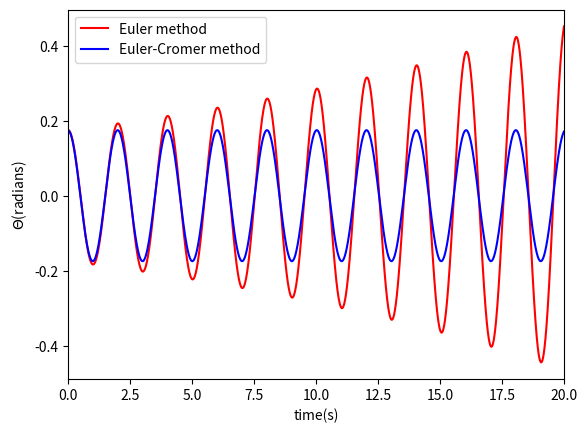

Reproduce this figure in Python.
# -*- coding: utf-8 -*-
"""
Created on Mon Jun 06 16:21:51 2016

@author: asus
"""
import math
import matplotlib.pyplot as plt

g=9.8
l=1
class simple_harmonic():
    def __init__(self,_omg0,_theta0,_dt,_time,_t0):
        self.omg=[_omg0]
        self.theta=[_theta0]
        self.t=[_t0]
        self.time=_time
        self.dt=_dt
        self.n=int(_time/_dt)
    def calculate(self):
        for i in range(self.n):
            self.omg.append(self.omg[-1]-g/l*self.theta[-1]*self.dt)
            self.theta.append(self.theta[-1]+self.omg[-2]*self.dt)
            self.t.append(self.t[-1]+self.dt)
    def plot(self):
        plt.plot(self.t,self.theta,'r-',label="Euler method")
class cromer(simple_harmonic):
    def calculate(self):
        for i in range(self.n):
            self.omg.append(self.omg[-1]-g/l*self.theta[-1]*self.dt)
            self.theta.append(self.theta[-1]+self.omg[-1]*self.dt)
            self.t.append(self.t[-1]+self.dt)
    def plot(self):
        plt.plot(self.t,self.theta,'b-',label="Euler-Cromer method")
a=simple_harmonic(0,10*math.pi/180,0.01,20,0)
a.calculate()
a.plot()
b=cromer(0,10*math.pi/180,0.01,20,0)
b.calculate()
b.plot()
plt.xlabel("time(s)")
plt.ylabel("$\Theta$(radians)")
plt.xlim(0,20)
plt.legend(loc="upper left")
plt.savefig("simple_pendulum.png")
plt.show()

